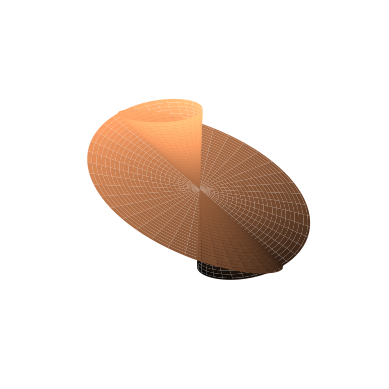

Generate this figure with matplotlib:
#!/usr/bin/env python3
# -*- coding: utf-8 -*-
""" UNIVERSIDAD AUTÓNOMA DEL ESTADO DE MÉXICO
CU UAEM ZUMPANGO 
UA: 
Tema: 
Alumno: 
Profesor: 
Descripción

Created on Tue Oct 18 13:30:52 2022
@author: computerappliedresearch
"""

import numpy 
from numpy import *
import matplotlib.pyplot as mp
from mpl_toolkits.mplot3d import axes3d
from matplotlib import cm 

u = linspace(0,(2*pi)+0.1,100)
v = linspace(-1,1,100)
R =18
U,V = meshgrid(u,v)
X = (R- V*sin(U/2)*sin(U))
Y = (R- V*sin(U/2)*cos(U))
Z = V* cos(U/2)
fig = mp.figure()

ax = fig.add_subplot(111,projection="3d")
ax.plot_surface(X,Y,Z, cmap =cm.copper)
ax.axis("off")
mp.show()

